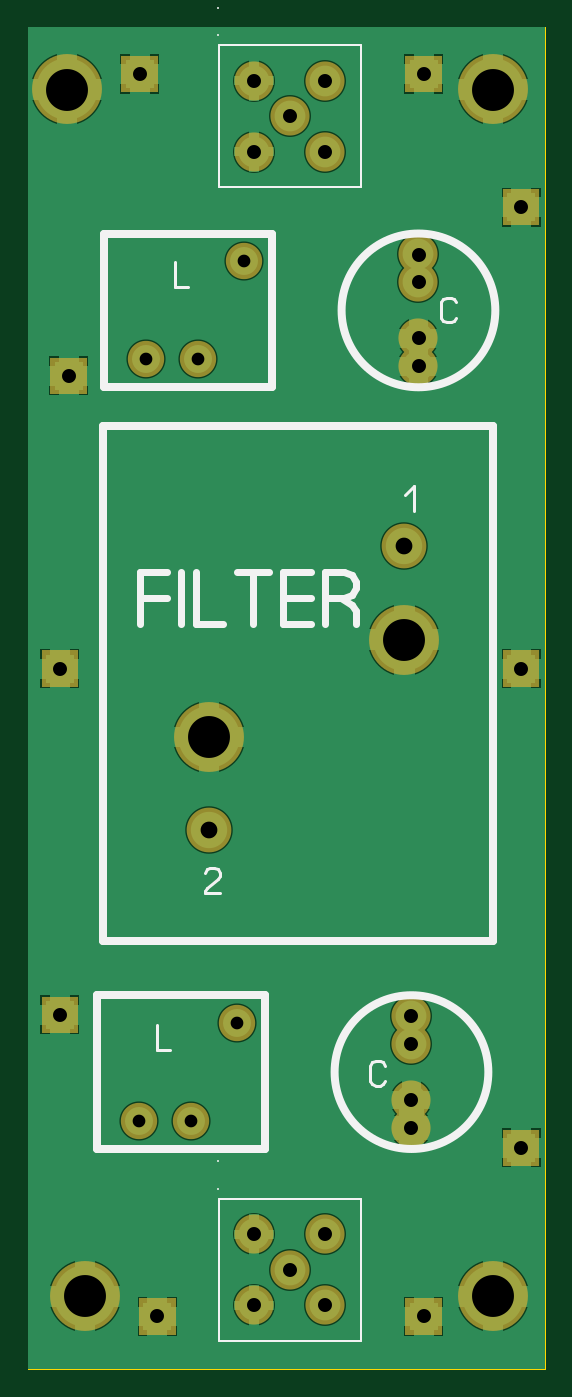
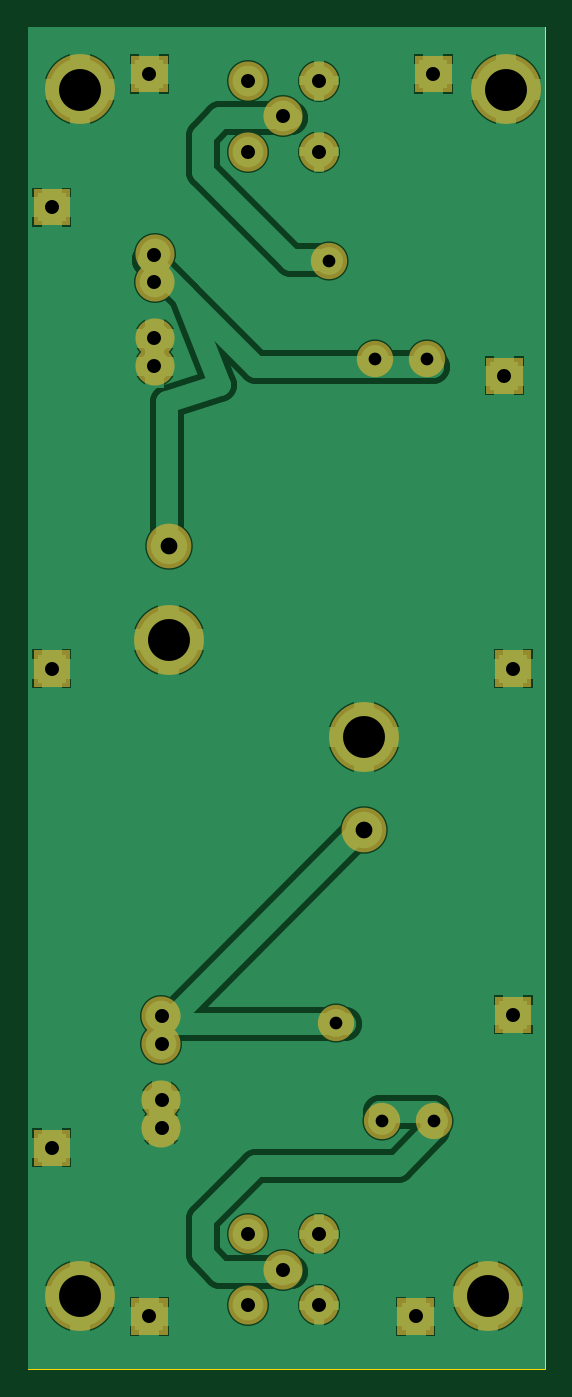
Circuit board: 7 layer files. Board 37.0 x 96.0 mm.
- drill: socketfiltro.DRL (779 bytes)
- bottom_copper: socketfiltro_copper_bottom.gbr (17374 bytes)
- top_copper: socketfiltro_copper_top.gbr (15477 bytes)
- outline: socketfiltro_outline.gbr (181 bytes)
- top_silk: socketfiltro_silkscreen_top.gbr (2549 bytes)
- bottom_mask: socketfiltro_soldermask_bottom.gbr (2476 bytes)
- top_mask: socketfiltro_soldermask_top.gbr (2473 bytes)

=== drill: socketfiltro.DRL ===
; Drill file
; Format: 2.4 (00.0000)
M48
INCH
T01C0.0358
T02C0.0394
T03C0.0472
T04C0.1181
%
G05
G90
T01
X-001980Y-008190
X-000500Y-008190
X000780Y-005430
X-000300Y013270
X-001780Y013270
X000980Y016030
T02
X-001460Y-013690
X001270Y-013380
X002270Y-012380
X003270Y-011380
X001270Y-011380
X003270Y-013380
X006040Y-013690
X005700Y-008380
X005700Y-007600
X005700Y-006020
X005700Y-005230
X008790Y-008940
X008790Y004560
X005900Y013070
X005900Y013860
X005900Y015440
X005900Y016220
X008790Y017560
X006040Y021310
X003270Y021120
X002270Y020120
X001270Y021120
X001270Y019120
X003270Y019120
X-001960Y021310
X-003960Y012810
X-004210Y004560
X-004210Y-005190
T03
X000000Y000000
X005500Y008000
T04
X-003500Y-013120
X008000Y-013120
X000000Y002630
X005500Y005370
X008000Y020870
X-004000Y020870
M30

=== bottom_copper: socketfiltro_copper_bottom.gbr (17374 bytes, source omitted) ===
=== top_copper: socketfiltro_copper_top.gbr (15477 bytes, source omitted) ===
=== outline: socketfiltro_outline.gbr ===
%FSLAX34Y34*%
%MOMM*%
%LNOUTLINE*%
G71*
G01*
%ADD10C,0.002*%
%LPD*%
G54D10*
X-129700Y574500D02*
X240300Y574500D01*
X240300Y-385500D01*
X-129700Y-385500D01*
X-129700Y574500D01*
M02*

=== top_silk: socketfiltro_silkscreen_top.gbr ===
%FSLAX34Y34*%
%MOMM*%
%LNSILK_TOP*%
G71*
G01*
%ADD10C,0.600*%
%ADD11C,0.222*%
%ADD12C,0.150*%
%ADD13C,0.144*%
%ADD14C,0.467*%
%LPD*%
G54D10*
X203200Y289050D02*
X-76200Y289050D01*
X-76200Y-79250D01*
X203200Y-79250D01*
X203200Y289050D01*
G54D11*
X140195Y239886D02*
X146862Y246553D01*
X146862Y228775D01*
G54D11*
X7500Y-44625D02*
X-3167Y-44625D01*
X-3167Y-43514D01*
X-1834Y-41291D01*
X6166Y-34625D01*
X7500Y-32402D01*
X7500Y-30180D01*
X6166Y-27958D01*
X3500Y-26847D01*
X833Y-26847D01*
X-1834Y-27958D01*
X-3167Y-30180D01*
G54D10*
G75*
G01X204800Y372075D02*
G03X204800Y372075I-55000J0D01*
G01*
G54D10*
X-75200Y427075D02*
X44800Y427075D01*
X44800Y317075D01*
X-75200Y317075D01*
X-75200Y427075D01*
G54D10*
G75*
G01X199800Y-172925D02*
G03X199800Y-172925I-55000J0D01*
G01*
G54D10*
X-80200Y-117925D02*
X39800Y-117925D01*
X39800Y-227925D01*
X-80200Y-227925D01*
X-80200Y-117925D01*
G54D12*
X6800Y561900D02*
X108400Y561900D01*
X108400Y460300D01*
X6800Y460300D01*
X6800Y561900D01*
G54D13*
X6050Y588650D02*
X6050Y588650D01*
G54D13*
X6050Y569150D02*
X6050Y569150D01*
G54D12*
X6800Y-263600D02*
X108400Y-263600D01*
X108400Y-365200D01*
X6800Y-365200D01*
X6800Y-263600D01*
G54D13*
X6050Y-236850D02*
X6050Y-236850D01*
G54D13*
X6050Y-256350D02*
X6050Y-256350D01*
G54D11*
X-24300Y406603D02*
X-24300Y388825D01*
X-14967Y388825D01*
G54D11*
X-37000Y-139497D02*
X-37000Y-157275D01*
X-27667Y-157275D01*
G54D11*
X126067Y-179342D02*
X124733Y-181564D01*
X122067Y-182675D01*
X119400Y-182675D01*
X116733Y-181564D01*
X115400Y-179342D01*
X115400Y-168230D01*
X116733Y-166008D01*
X119400Y-164897D01*
X122067Y-164897D01*
X124733Y-166008D01*
X126067Y-168230D01*
G54D11*
X176867Y366758D02*
X175533Y364536D01*
X172867Y363425D01*
X170200Y363425D01*
X167533Y364536D01*
X166200Y366758D01*
X166200Y377869D01*
X167533Y380092D01*
X170200Y381203D01*
X172867Y381203D01*
X175533Y380092D01*
X176867Y377869D01*
G54D14*
X-49700Y147525D02*
X-49700Y184858D01*
X-30100Y184858D01*
G54D14*
X-49700Y166192D02*
X-30100Y166192D01*
G54D14*
X-19833Y147525D02*
X-19833Y184858D01*
G54D14*
X-9566Y184858D02*
X-9566Y147525D01*
X10034Y147525D01*
G54D14*
X31501Y147525D02*
X31501Y184858D01*
G54D14*
X20301Y184858D02*
X42701Y184858D01*
G54D14*
X72568Y147525D02*
X52968Y147525D01*
X52968Y184858D01*
X72568Y184858D01*
G54D14*
X52968Y166192D02*
X72568Y166192D01*
G54D14*
X94035Y166192D02*
X102435Y161525D01*
X105235Y156858D01*
X105235Y147525D01*
G54D14*
X82835Y147525D02*
X82835Y184858D01*
X96835Y184858D01*
X102435Y182525D01*
X105235Y177858D01*
X105235Y173192D01*
X102435Y168525D01*
X96835Y166192D01*
X82835Y166192D01*
M02*

=== bottom_mask: socketfiltro_soldermask_bottom.gbr ===
%FSLAX34Y34*%
%MOMM*%
%LNSOLDERMASK_BOTTOM*%
G71*
G01*
%ADD10C,5.000*%
%ADD11C,3.200*%
%ADD12C,2.600*%
%ADD13C,2.800*%
%ADD14C,2.600*%
%ADD15C,2.600*%
%LPD*%
X0Y66675D02*
G54D10*
D03*
X139700Y136525D02*
G54D10*
D03*
X139700Y203200D02*
G54D11*
D03*
X0Y0D02*
G54D11*
D03*
X-45200Y337075D02*
G54D12*
D03*
X-7700Y337075D02*
G54D12*
D03*
X24800Y407075D02*
G54D12*
D03*
X149800Y412075D02*
G54D13*
D03*
X149800Y332075D02*
G54D12*
D03*
X-50200Y-207925D02*
G54D12*
D03*
X-12700Y-207925D02*
G54D12*
D03*
X19800Y-137925D02*
G54D12*
D03*
X144800Y-132925D02*
G54D12*
D03*
X144800Y-212925D02*
G54D12*
D03*
X149800Y332075D02*
G54D13*
D03*
X144800Y-132925D02*
G54D13*
D03*
X144800Y-212925D02*
G54D13*
D03*
X149800Y392075D02*
G54D13*
D03*
X149800Y352075D02*
G54D13*
D03*
X144800Y-152925D02*
G54D13*
D03*
X144800Y-192925D02*
G54D13*
D03*
X32200Y536500D02*
G54D13*
D03*
X83000Y536500D02*
G54D13*
D03*
X57600Y511100D02*
G54D13*
D03*
X83000Y485700D02*
G54D13*
D03*
X32200Y485700D02*
G54D13*
D03*
X32200Y536500D02*
G54D14*
D03*
X32200Y485700D02*
G54D15*
D03*
X32200Y-289000D02*
G54D13*
D03*
X83000Y-289000D02*
G54D13*
D03*
X57600Y-314400D02*
G54D13*
D03*
X83000Y-339800D02*
G54D13*
D03*
X32200Y-339800D02*
G54D13*
D03*
X32200Y-289000D02*
G54D14*
D03*
X32200Y-339800D02*
G54D15*
D03*
X-101600Y530225D02*
G54D10*
D03*
X203200Y530225D02*
G54D10*
D03*
X-88900Y-333375D02*
G54D10*
D03*
X203200Y-333375D02*
G54D10*
D03*
G36*
X-62700Y554225D02*
X-36700Y554225D01*
X-36700Y528225D01*
X-62700Y528225D01*
X-62700Y554225D01*
G37*
G36*
X140500Y554225D02*
X166500Y554225D01*
X166500Y528225D01*
X140500Y528225D01*
X140500Y554225D01*
G37*
G36*
X140500Y-334775D02*
X166500Y-334775D01*
X166500Y-360775D01*
X140500Y-360775D01*
X140500Y-334775D01*
G37*
G36*
X-50000Y-334775D02*
X-24000Y-334775D01*
X-24000Y-360775D01*
X-50000Y-360775D01*
X-50000Y-334775D01*
G37*
G36*
X-113500Y338325D02*
X-87500Y338325D01*
X-87500Y312325D01*
X-113500Y312325D01*
X-113500Y338325D01*
G37*
G36*
X-119850Y-118875D02*
X-93850Y-118875D01*
X-93850Y-144875D01*
X-119850Y-144875D01*
X-119850Y-118875D01*
G37*
G36*
X210350Y128775D02*
X236350Y128775D01*
X236350Y102775D01*
X210350Y102775D01*
X210350Y128775D01*
G37*
G36*
X210350Y458975D02*
X236350Y458975D01*
X236350Y432975D01*
X210350Y432975D01*
X210350Y458975D01*
G37*
G36*
X210350Y-214125D02*
X236350Y-214125D01*
X236350Y-240125D01*
X210350Y-240125D01*
X210350Y-214125D01*
G37*
G36*
X-119850Y128775D02*
X-93850Y128775D01*
X-93850Y102775D01*
X-119850Y102775D01*
X-119850Y128775D01*
G37*
M02*

=== top_mask: socketfiltro_soldermask_top.gbr ===
%FSLAX34Y34*%
%MOMM*%
%LNSOLDERMASK_TOP*%
G71*
G01*
%ADD10C,5.000*%
%ADD11C,3.200*%
%ADD12C,2.600*%
%ADD13C,2.800*%
%ADD14C,2.600*%
%ADD15C,2.600*%
%LPD*%
X0Y66675D02*
G54D10*
D03*
X139700Y136525D02*
G54D10*
D03*
X139700Y203200D02*
G54D11*
D03*
X0Y0D02*
G54D11*
D03*
X-45200Y337075D02*
G54D12*
D03*
X-7700Y337075D02*
G54D12*
D03*
X24800Y407075D02*
G54D12*
D03*
X149800Y412075D02*
G54D13*
D03*
X149800Y332075D02*
G54D12*
D03*
X-50200Y-207925D02*
G54D12*
D03*
X-12700Y-207925D02*
G54D12*
D03*
X19800Y-137925D02*
G54D12*
D03*
X144800Y-132925D02*
G54D12*
D03*
X144800Y-212925D02*
G54D12*
D03*
X149800Y332075D02*
G54D13*
D03*
X144800Y-132925D02*
G54D13*
D03*
X144800Y-212925D02*
G54D13*
D03*
X149800Y392075D02*
G54D13*
D03*
X149800Y352075D02*
G54D13*
D03*
X144800Y-152925D02*
G54D13*
D03*
X144800Y-192925D02*
G54D13*
D03*
X32200Y536500D02*
G54D13*
D03*
X83000Y536500D02*
G54D13*
D03*
X57600Y511100D02*
G54D13*
D03*
X83000Y485700D02*
G54D13*
D03*
X32200Y485700D02*
G54D13*
D03*
X32200Y536500D02*
G54D14*
D03*
X32200Y485700D02*
G54D15*
D03*
X32200Y-289000D02*
G54D13*
D03*
X83000Y-289000D02*
G54D13*
D03*
X57600Y-314400D02*
G54D13*
D03*
X83000Y-339800D02*
G54D13*
D03*
X32200Y-339800D02*
G54D13*
D03*
X32200Y-289000D02*
G54D14*
D03*
X32200Y-339800D02*
G54D15*
D03*
X-101600Y530225D02*
G54D10*
D03*
X203200Y530225D02*
G54D10*
D03*
X-88900Y-333375D02*
G54D10*
D03*
X203200Y-333375D02*
G54D10*
D03*
G36*
X-62700Y554225D02*
X-36700Y554225D01*
X-36700Y528225D01*
X-62700Y528225D01*
X-62700Y554225D01*
G37*
G36*
X140500Y554225D02*
X166500Y554225D01*
X166500Y528225D01*
X140500Y528225D01*
X140500Y554225D01*
G37*
G36*
X140500Y-334775D02*
X166500Y-334775D01*
X166500Y-360775D01*
X140500Y-360775D01*
X140500Y-334775D01*
G37*
G36*
X-50000Y-334775D02*
X-24000Y-334775D01*
X-24000Y-360775D01*
X-50000Y-360775D01*
X-50000Y-334775D01*
G37*
G36*
X-113500Y338325D02*
X-87500Y338325D01*
X-87500Y312325D01*
X-113500Y312325D01*
X-113500Y338325D01*
G37*
G36*
X-119850Y-118875D02*
X-93850Y-118875D01*
X-93850Y-144875D01*
X-119850Y-144875D01*
X-119850Y-118875D01*
G37*
G36*
X210350Y128775D02*
X236350Y128775D01*
X236350Y102775D01*
X210350Y102775D01*
X210350Y128775D01*
G37*
G36*
X210350Y458975D02*
X236350Y458975D01*
X236350Y432975D01*
X210350Y432975D01*
X210350Y458975D01*
G37*
G36*
X210350Y-214125D02*
X236350Y-214125D01*
X236350Y-240125D01*
X210350Y-240125D01*
X210350Y-214125D01*
G37*
G36*
X-119850Y128775D02*
X-93850Y128775D01*
X-93850Y102775D01*
X-119850Y102775D01*
X-119850Y128775D01*
G37*
M02*

